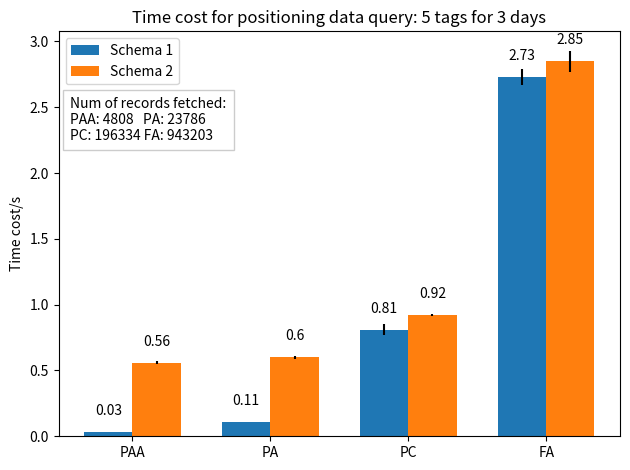

This chart was generated by the following Python code:
import matplotlib.pyplot as plt
import matplotlib
import numpy as np
from statistics import mean, stdev


def round2(x):
    return round(x, 2)

# ############################# fig 1
s1PAA = [
    0.024217605590820312,
    0.0272371768951416,
    0.027811288833618164,
    0.029182910919189453,
    0.0264585018157959
]
s1PA = [
    0.10976934432983398,
    0.11318039894104004,
    0.11037588119506836,
    0.11297416687011719,
    0.10670232772827148
]
s1PC = [
    0.7940895557403564,
    0.7615773677825928,
    0.8705184459686279,
    0.8336830139160156,
    0.7870488166809082
]
s1FA = [
    2.789379358291626,
    2.6724846363067627,
    2.6838324069976807,
    2.7036166191101074,
    2.801419496536255
]
##########
s2PAA = [
    0.5495929718017578,
    0.566368579864502,
    0.5576992034912109,
    0.5620498657226562,
    0.5746228694915771
]
s2PA = [
    0.6063697338104248,
    0.5941851139068604,
    0.6079471111297607,
    0.6099033355712891,
    0.5959274768829346
]
s2PC = [
    0.9184565544128418,
    0.931067943572998,
    0.9142539501190186,
    0.9278504848480225,
    0.9280312061309814
]
s2FA = [
    2.9767096042633057,
    2.7801096439361572,
    2.8027851581573486,
    2.857680559158325,
    2.842818021774292
]


labels = ["PAA", "PA", "PC", "FA"]
s1Means = list(map(round2, [mean(s1PAA), mean(s1PA), mean(s1PC), mean(s1FA)]))
s2Means = list(map(round2, [mean(s2PAA), mean(s2PA), mean(s2PC), mean(s2FA)]))
s1Stds = list(map(round2, [stdev(s1PAA), stdev(s1PA), stdev(s1PC), stdev(s1FA)]))
s2Stds = list(map(round2, [stdev(s2PAA), stdev(s2PA), stdev(s2PC), stdev(s2FA)]))

x = np.arange(len(labels))  # the label locations
width = 0.35  # the width of the bars

fig, ax = plt.subplots()
rects1 = ax.bar(x - width/2, s1Means, width, label='Schema 1', yerr=s1Stds, align='center')
rects2 = ax.bar(x + width/2, s2Means, width, label='Schema 2', yerr=s2Stds, align='center')

ax.set_ylabel('Time cost/s')
ax.set_title('Time cost for positioning data query: 5 tags for 3 days')
ax.set_xticks(x)
ax.set_xticklabels(labels)
ax.legend()
ax.text(-0.45, 2.25, "Num of records fetched:\nPAA: 4808   PA: 23786\nPC: 196334 FA: 943203",
        bbox={'facecolor': 'white', 'alpha': 0.2, 'pad': 5})
def autolabel(rects):
    """Attach a text label above each bar in *rects*, displaying its height."""
    for rect in rects:
        height = rect.get_height()
        ax.annotate('{}'.format(height),
                    xy=(rect.get_x() + rect.get_width() / 2, height),
                    xytext=(0, 10),  # 3 points vertical offset
                    textcoords="offset points",
                    ha='center', va='bottom')

autolabel(rects1)
autolabel(rects2)

fig.tight_layout()

plt.show()


# longer period: 2 weeks from 2 weeks data - 5 tags
# s1: [19.26, 13.91]
# s2: [19.34, 18.96]
# raw: 17.8




############################# fig 2
# s1time = [
#     18.61064887046814,
#     19.0884370803833,
#     20.3336820602417,
#     17.98045825958252,
#     20.309824466705322
# ]
#
# s2time = [
#     19.40457844734192,
#     19.57641577720642,
#     19.013787984848022,
#     19.298017740249634,
#     19.397727012634277
# ]
# #
# # labels = ["Time cost", "Space cost"]
# s1space = 13.91
# s2space = 18.96
# rawspace = 17.80
# s1m = [round2(mean(s1time)), s1space]
# s2m = [round2(mean(s2time)), s2space]
# s1t = [round2(stdev(s1time)), 0]
# s2t = [round2(stdev(s2time)), 0]
#
# print(s1m)
# print(s2m)
# print(rawspace)

#
# x = np.arange(len(labels))  # the label locations
# width = 0.35  # the width of the bars
#
# fig, ax = plt.subplots()
# rects1 = ax.bar(x - width/2, s1m, width, label='Schema 1', yerr=s1t, align='center')
# rects2 = ax.bar(x + width/2, s2m, width, label='Schema 2', yerr=s2t, align='center')
#
# ax.set_ylabel('Time cost/s')
# ax.set_title('Time cost for positioning data query: 2 weeks')
# ax.set_xticks(x)
# ax.set_xticklabels(labels)
# ax.legend()
# ax.text(-0.45, 2.25, "Num of records fetched:\nPAA: 4808   PA: 23786\nPC: 196334 FA: 943203",
#         bbox={'facecolor': 'white', 'alpha': 0.2, 'pad': 5})
# def autolabel(rects):
#     """Attach a text label above each bar in *rects*, displaying its height."""
#     for rect in rects:
#         height = rect.get_height()
#         ax.annotate('{}'.format(height),
#                     xy=(rect.get_x() + rect.get_width() / 2, height),
#                     xytext=(0, 10),  # 3 points vertical offset
#                     textcoords="offset points",
#                     ha='center', va='bottom')
#
# autolabel(rects1)
# autolabel(rects2)
#
# fig.tight_layout()
#
# plt.show()

